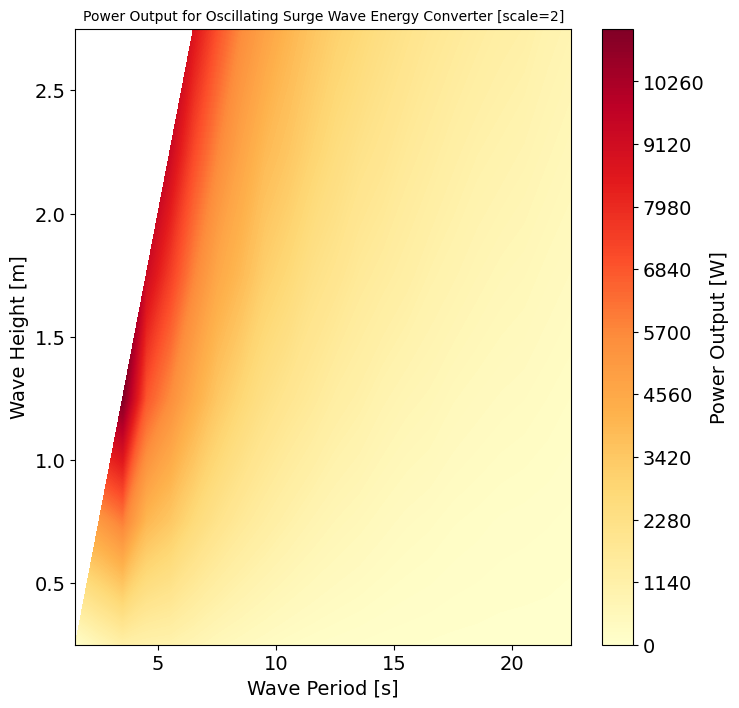

The file beside this chart, header and first rows:
, Tp, Te, Hs, Pw
0, 1.751, 1.5, 0.25, 83.55
1, 2.917, 2.5, 0.25, 675.5
2, 2.917, 2.5, 0.75, 5112
3, 4.085, 3.5, 0.25, 1167
4, 4.085, 3.5, 0.75, 5906
5, 4.085, 3.5, 1.25, 11199
6, 5.252, 4.5, 0.25, 1032
7, 5.252, 4.5, 0.75, 4005
8, 5.252, 4.5, 1.25, 6827
9, 5.252, 4.5, 1.75, 9207
10, 6.418, 5.5, 0.25, 990.4
11, 6.418, 5.5, 0.75, 3434
12, 6.418, 5.5, 1.25, 5576
13, 6.418, 5.5, 1.75, 7439
14, 6.418, 5.5, 2.25, 9299
15, 7.586, 6.5, 0.25, 779.8
16, 7.586, 6.5, 0.75, 2665
17, 7.586, 6.5, 1.25, 4410
18, 7.586, 6.5, 1.75, 5775
19, 7.586, 6.5, 2.25, 7150
20, 7.586, 6.5, 2.75, 8700
21, 8.752, 7.5, 0.25, 579
22, 8.752, 7.5, 0.75, 2102
23, 8.752, 7.5, 1.25, 3457
24, 8.752, 7.5, 1.75, 4597
25, 8.752, 7.5, 2.25, 5737
26, 8.752, 7.5, 2.75, 6970
27, 9.92, 8.5, 0.25, 448.3
28, 9.92, 8.5, 0.75, 1676
29, 9.92, 8.5, 1.25, 2821
30, 9.92, 8.5, 1.75, 3917
31, 9.92, 8.5, 2.25, 4746
32, 9.92, 8.5, 2.75, 5640
33, 11.09, 9.5, 0.25, 330
34, 11.09, 9.5, 0.75, 1363
35, 11.09, 9.5, 1.25, 2292
36, 11.09, 9.5, 1.75, 3161
37, 11.09, 9.5, 2.25, 3948
38, 11.09, 9.5, 2.75, 4825
39, 12.25, 10.5, 0.25, 238.5
40, 12.25, 10.5, 0.75, 1101
41, 12.25, 10.5, 1.25, 1929
42, 12.25, 10.5, 1.75, 2749
43, 12.25, 10.5, 2.25, 3494
44, 12.25, 10.5, 2.75, 4124
45, 13.42, 11.5, 0.25, 180
46, 13.42, 11.5, 0.75, 880.1
47, 13.42, 11.5, 1.25, 1644
48, 13.42, 11.5, 1.75, 2259
49, 13.42, 11.5, 2.25, 2989
50, 13.42, 11.5, 2.75, 3560
51, 14.59, 12.5, 0.25, 138
52, 14.59, 12.5, 0.75, 710.5
53, 14.59, 12.5, 1.25, 1336
54, 14.59, 12.5, 1.75, 1980
55, 14.59, 12.5, 2.25, 2540
56, 14.59, 12.5, 2.75, 3103
57, 15.75, 13.5, 0.25, 107.5
58, 15.75, 13.5, 0.75, 594.4
59, 15.75, 13.5, 1.25, 1150
... 57 more rows
